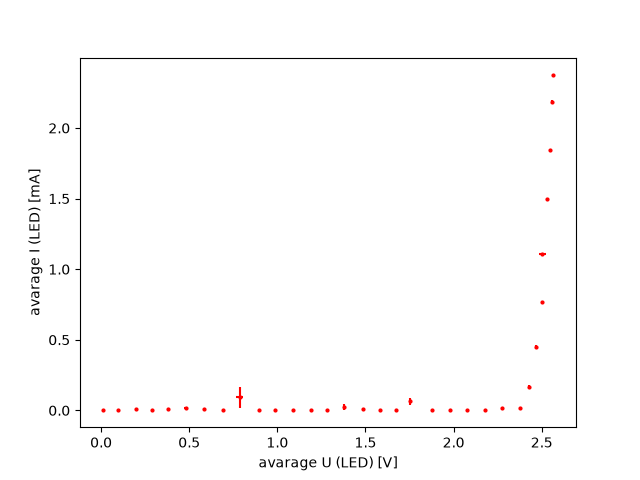

The table this chart was drawn from, first rows:
voltage [V], error voltage [V], current [mA], error cirrent [mA]
0.009668, 0.001519, 0.0, 0.0
0.09668, 0.001519, 0.0, 0.0
0.1955, 0.003162, 0.009766, 0.003987
0.29, 0.004019, 0.0, 0.0
0.3803, 0.006962, 0.009766, 0.007974
0.4791, 0.00614, 0.01465, 0.01196
0.5854, 0.003162, 0.009766, 0.007974
0.6907, 0.0008771, 0.0, 0.0
0.7853, 0.02074, 0.09277, 0.07575
0.8948, 0.001754, 0.0, 0.0
0.9851, 0.005752, 0.0, 0.0
1.088, 0.001754, 0.0, 0.0
1.188, 0.003508, 0.004883, 0.003987
1.283, 0.001519, 0.004883, 0.003987
1.379, 0.005263, 0.02441, 0.01993
1.483, 0.002321, 0.009766, 0.003987
1.58, 0.004385, 0.0, 0.0
1.674, 0.007179, 0.0, 0.0
1.754, 0.01012, 0.06348, 0.0222
1.879, 0.0, 0.0, 0.0
1.982, 0.001519, 0.0, 0.0
2.075, 0.0, 0.0, 0.0
2.181, 0.002321, 0.0, 0.0
2.276, 0.003823, 0.01465, 0.01196
2.374, 0.002321, 0.01465, 0.01196
2.43, 0.01053, 0.166, 0.01595
2.469, 0.003038, 0.4492, 0.01437
2.501, 0.002631, 0.7666, 0.003987
2.504, 0.01842, 1.108, 0.003987
2.528, 0.004641, 1.494, 0.006905
2.546, 0.0, 1.846, 0.006905
2.556, 0.001519, 2.188, 0.01437
2.564, 0.002321, 2.373, 0.006905
